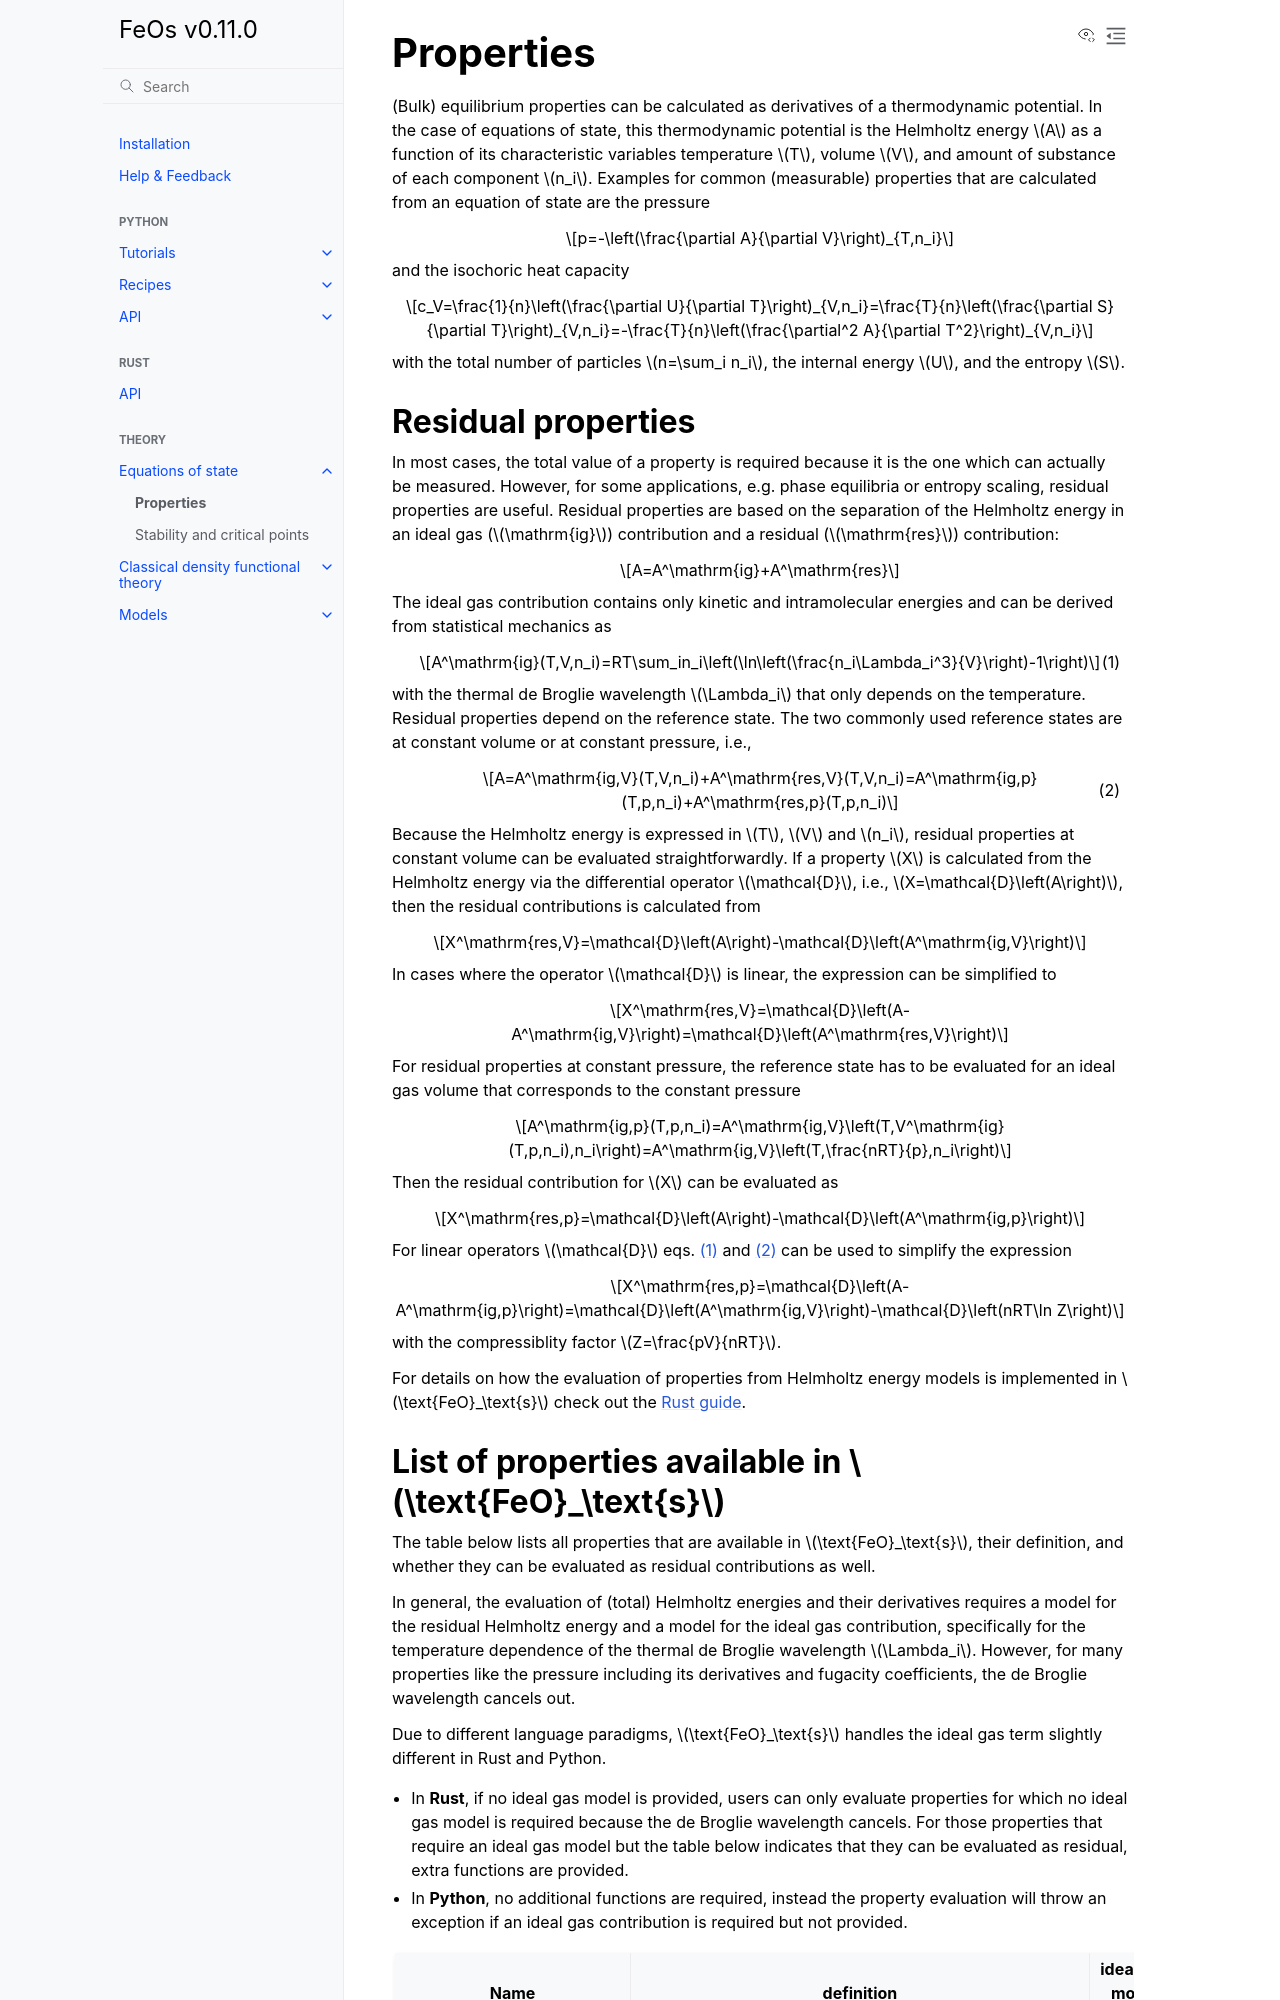

repository: feos-org/feos · page: theory/eos/properties.html · generator: sphinx

# Properties

(Bulk) equilibrium properties can be calculated as derivatives of a thermodynamic potential. In the case of equations of state, this thermodynamic potential is the Helmholtz energy $A$ as a function of its characteristic variables temperature $T$, volume $V$, and amount of substance of each component $n_i$. Examples for common (measurable) properties that are calculated from an equation of state are the pressure

$$p=-\left(\frac{\partial A}{\partial V}\right)_{T,n_i}$$

and the isochoric heat capacity

$$c_V=\frac{1}{n}\left(\frac{\partial U}{\partial T}\right)_{V,n_i}=\frac{T}{n}\left(\frac{\partial S}{\partial T}\right)_{V,n_i}=-\frac{T}{n}\left(\frac{\partial^2 A}{\partial T^2}\right)_{V,n_i}$$

with the total number of particles $n=\sum_i n_i$, the internal energy $U$, and the entropy $S$.

## Residual properties

In most cases, the total value of a property is required because it is the one which can actually be measured. However, for some applications, e.g. phase equilibria or entropy scaling, residual properties are useful. Residual properties are based on the separation of the Helmholtz energy in an ideal gas ($\mathrm{ig}$) contribution and a residual ($\mathrm{res}$) contribution:

$$A=A^\mathrm{ig}+A^\mathrm{res}$$

The ideal gas contribution contains only kinetic and intramolecular energies and can be derived from statistical mechanics as

$$
A^\mathrm{ig}(T,V,n_i)=RT\sum_in_i\left(\ln\left(\frac{n_i\Lambda_i^3}{V}\right)-1\right)
$$ (eqn:a_ig)

with the thermal de Broglie wavelength $\Lambda_i$ that only depends on the temperature. Residual properties depend on the reference state. The two commonly used reference states are at constant volume or at constant pressure, i.e.,

$$
A=A^\mathrm{ig,V}(T,V,n_i)+A^\mathrm{res,V}(T,V,n_i)=A^\mathrm{ig,p}(T,p,n_i)+A^\mathrm{res,p}(T,p,n_i)
$$ (eqn:a_res)

Because the Helmholtz energy is expressed in $T$, $V$ and $n_i$, residual properties at constant volume can be evaluated straightforwardly. If a property $X$ is calculated from the Helmholtz energy via the differential operator $\mathcal{D}$, i.e., $X=\mathcal{D}\left(A\right)$, then the residual contributions is calculated from

$$X^\mathrm{res,V}=\mathcal{D}\left(A\right)-\mathcal{D}\left(A^\mathrm{ig,V}\right)$$

In cases where the operator $\mathcal{D}$ is linear, the expression can be simplified to

$$X^\mathrm{res,V}=\mathcal{D}\left(A-A^\mathrm{ig,V}\right)=\mathcal{D}\left(A^\mathrm{res,V}\right)$$

For residual properties at constant pressure, the reference state has to be evaluated for an ideal gas volume that corresponds to the constant pressure

$$A^\mathrm{ig,p}(T,p,n_i)=A^\mathrm{ig,V}\left(T,V^\mathrm{ig}(T,p,n_i),n_i\right)=A^\mathrm{ig,V}\left(T,\frac{nRT}{p},n_i\right)$$

Then the residual contribution for $X$ can be evaluated as

$$X^\mathrm{res,p}=\mathcal{D}\left(A\right)-\mathcal{D}\left(A^\mathrm{ig,p}\right)$$

For linear operators $\mathcal{D}$ eqs. {eq}`eqn:a_ig` and {eq}`eqn:a_res` can be used to simplify the expression

$$X^\mathrm{res,p}=\mathcal{D}\left(A-A^\mathrm{ig,p}\right)=\mathcal{D}\left(A^\mathrm{ig,V}\right)-\mathcal{D}\left(nRT\ln Z\right)$$

with the compressiblity factor $Z=\frac{pV}{nRT}$.

For details on how the evaluation of properties from Helmholtz energy models is implemented in $\text{FeO}_\text{s}$ check out the [Rust guide](../../rustguide/core/state.rst).
